Labelled photos from "Parametros", an image-classification folder in DanaSono-Dev/SRAI_ML. The possible labels are: TYLCV, foliar mold, train sanas, train tizon temprano.

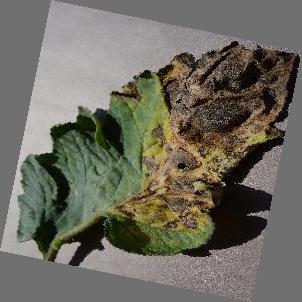
Label: train tizon temprano

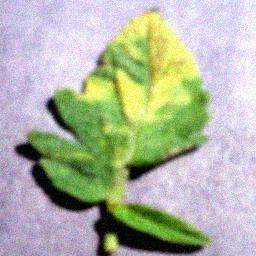
Label: foliar mold

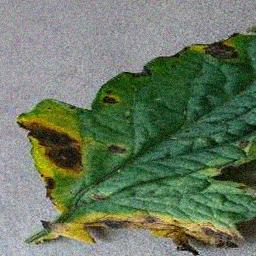
Label: train tizon temprano

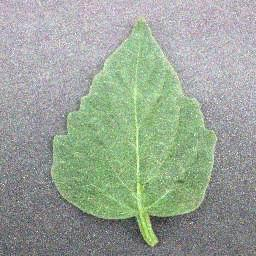
Label: train sanas

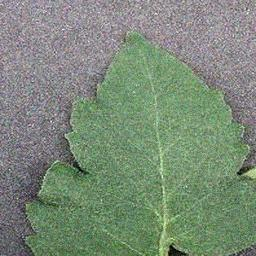
Label: train sanas

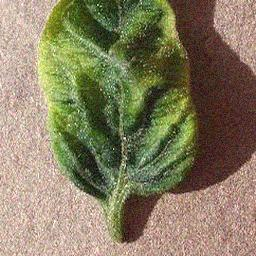
Label: TYLCV
